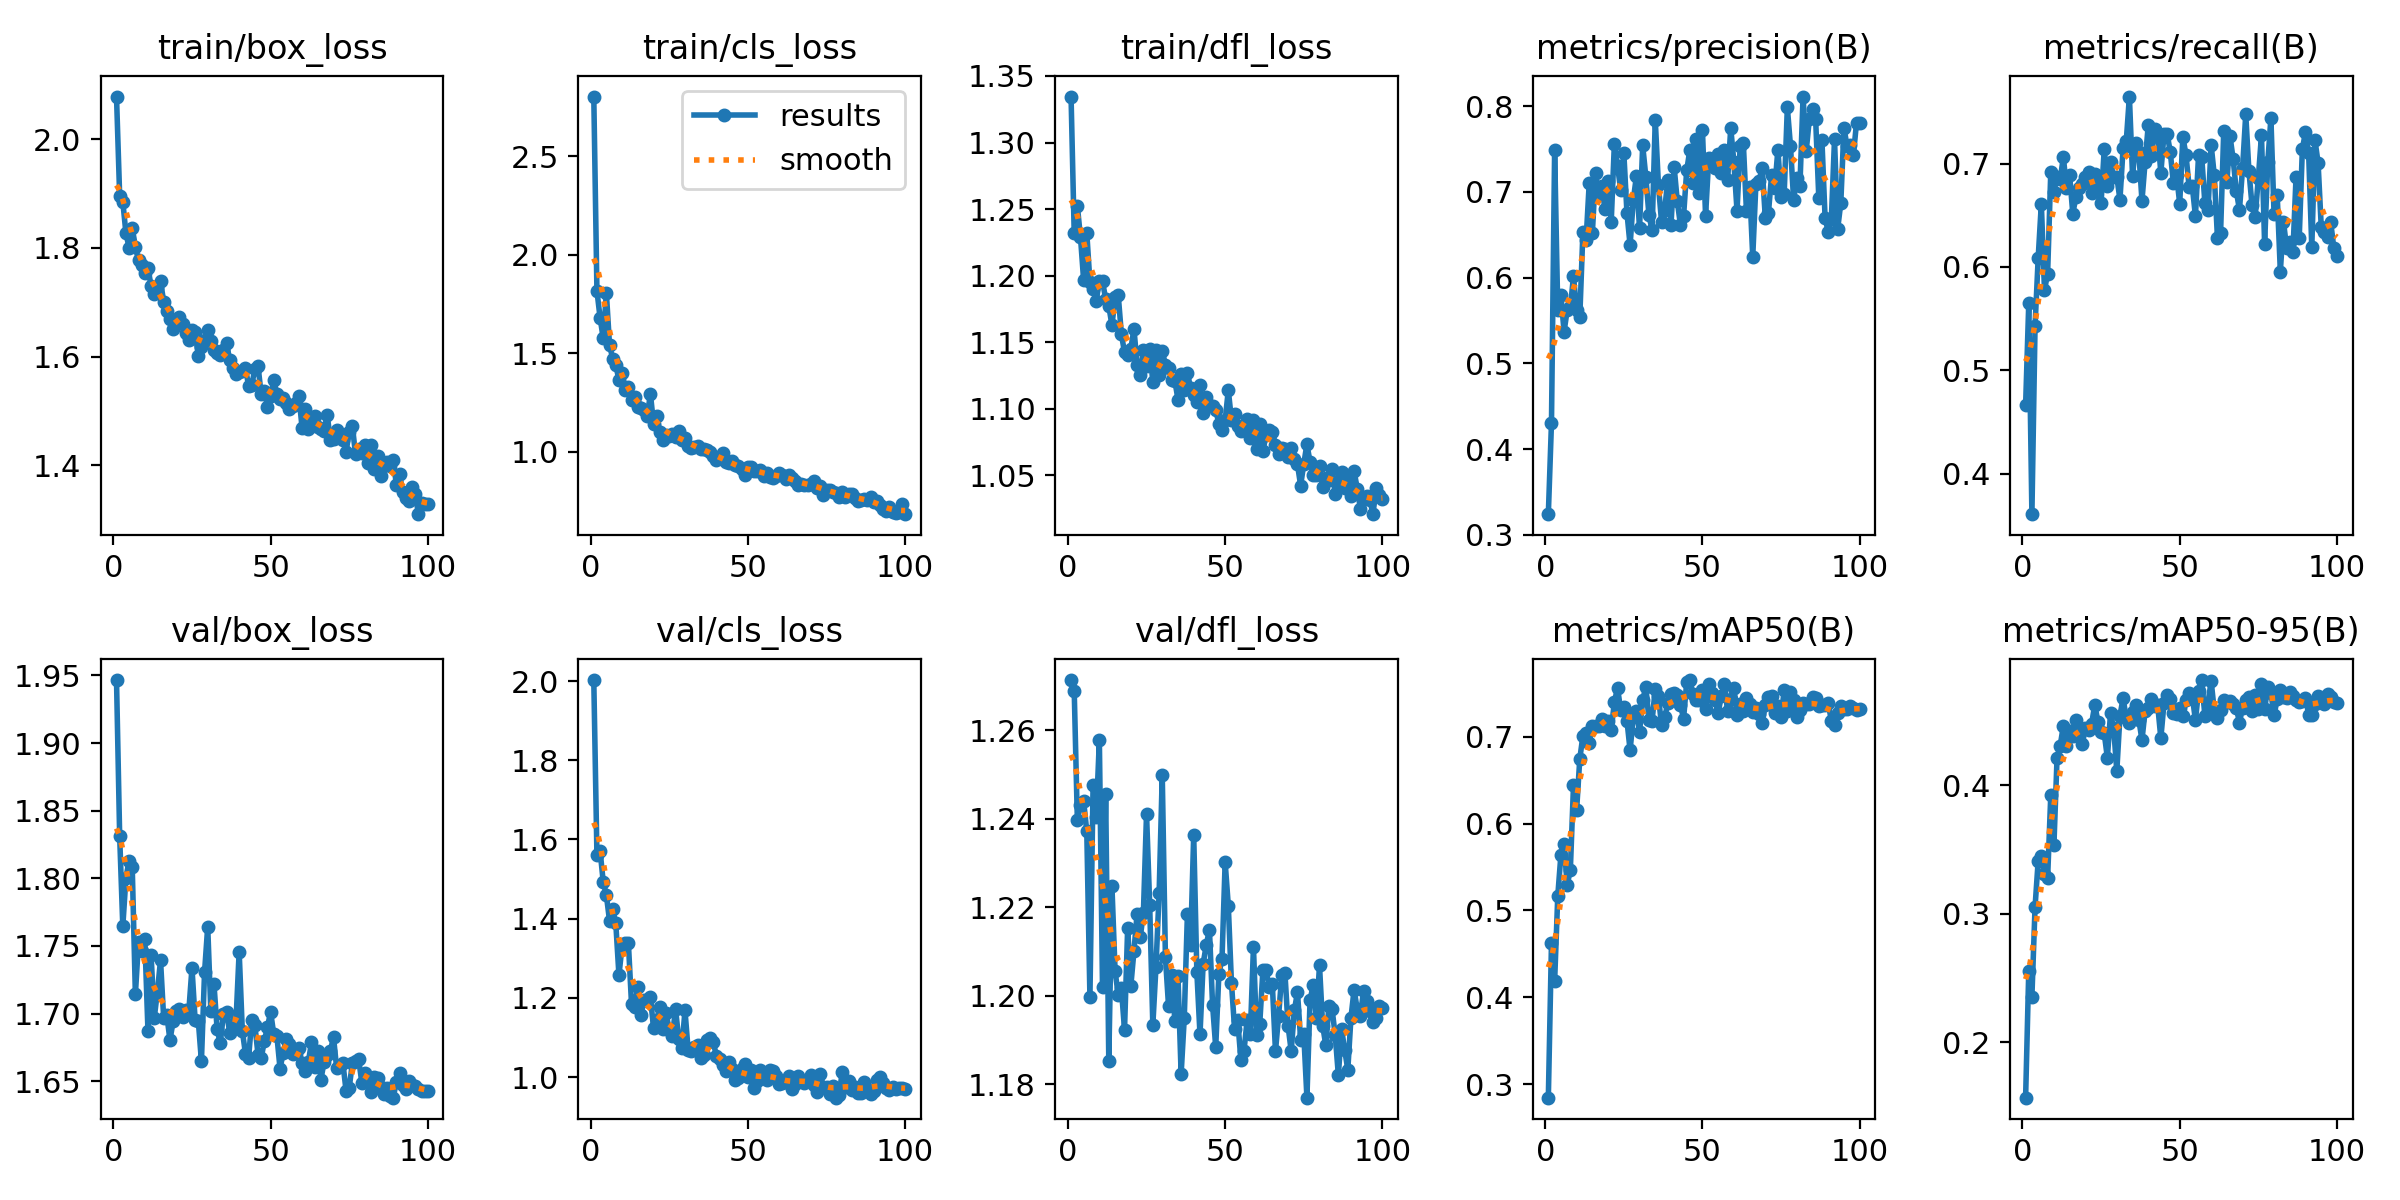

The file beside this chart, header and first rows:
epoch, time, train/box_loss, train/cls_loss, train/dfl_loss, metrics/precision(B), metrics/recall(B), metrics/mAP50(B), metrics/mAP50-95(B), val/box_loss, val/cls_loss, val/dfl_loss, lr/pg0, lr/pg1, lr/pg2
1, 83.56, 2.079, 2.804, 1.335, 0.324, 0.4662, 0.2844, 0.1569, 1.947, 2.003, 1.271, 0.0004712, 0.0004712, 0.0004712
2, 166.9, 1.896, 1.817, 1.232, 0.4308, 0.5648, 0.4624, 0.2555, 1.831, 1.562, 1.269, 0.0009382, 0.0009382, 0.0009382
3, 252.3, 1.885, 1.68, 1.252, 0.7486, 0.3609, 0.4184, 0.2355, 1.764, 1.572, 1.24, 0.001396, 0.001396, 0.001396
4, 335.4, 1.827, 1.576, 1.229, 0.5621, 0.5428, 0.5166, 0.3052, 1.801, 1.493, 1.243, 0.001387, 0.001387, 0.001387
5, 418.7, 1.801, 1.807, 1.197, 0.5798, 0.609, 0.564, 0.3414, 1.813, 1.46, 1.244, 0.001372, 0.001372, 0.001372
6, 502.2, 1.837, 1.543, 1.232, 0.5369, 0.661, 0.5762, 0.3454, 1.808, 1.395, 1.237, 0.001358, 0.001358, 0.001358
7, 585.1, 1.803, 1.473, 1.195, 0.5621, 0.5776, 0.5293, 0.3309, 1.714, 1.426, 1.2, 0.001344, 0.001344, 0.001344
8, 667.3, 1.777, 1.442, 1.19, 0.5652, 0.5937, 0.5468, 0.328, 1.753, 1.388, 1.248, 0.00133, 0.00133, 0.00133
9, 748.9, 1.768, 1.363, 1.181, 0.6015, 0.6917, 0.644, 0.3923, 1.746, 1.257, 1.24, 0.001316, 0.001316, 0.001316
10, 831.1, 1.755, 1.398, 1.196, 0.5619, 0.6728, 0.6159, 0.3535, 1.755, 1.332, 1.258, 0.001302, 0.001302, 0.001302
11, 912.5, 1.763, 1.311, 1.196, 0.554, 0.6872, 0.6744, 0.4216, 1.687, 1.338, 1.202, 0.001288, 0.001288, 0.001288
12, 993.9, 1.729, 1.33, 1.183, 0.6537, 0.6847, 0.7011, 0.431, 1.743, 1.339, 1.246, 0.001273, 0.001273, 0.001273
13, 1075, 1.715, 1.26, 1.177, 0.6434, 0.7063, 0.7041, 0.4464, 1.697, 1.185, 1.185, 0.001259, 0.001259, 0.001259
14, 1157, 1.726, 1.278, 1.163, 0.7102, 0.6765, 0.6929, 0.4309, 1.716, 1.177, 1.225, 0.001245, 0.001245, 0.001245
15, 1238, 1.738, 1.227, 1.184, 0.6521, 0.6887, 0.7122, 0.4427, 1.739, 1.227, 1.206, 0.001231, 0.001231, 0.001231
16, 1320, 1.701, 1.222, 1.185, 0.7219, 0.6517, 0.7117, 0.4385, 1.696, 1.157, 1.2, 0.001217, 0.001217, 0.001217
17, 1401, 1.684, 1.209, 1.156, 0.6969, 0.6674, 0.7126, 0.451, 1.699, 1.196, 1.202, 0.001203, 0.001203, 0.001203
18, 1483, 1.669, 1.18, 1.142, 0.7064, 0.6765, 0.72, 0.4432, 1.68, 1.192, 1.192, 0.001189, 0.001189, 0.001189
19, 1564, 1.652, 1.294, 1.141, 0.6805, 0.6803, 0.7127, 0.4321, 1.694, 1.202, 1.215, 0.001174, 0.001174, 0.001174
20, 1645, 1.661, 1.142, 1.145, 0.7133, 0.6872, 0.7183, 0.4444, 1.702, 1.124, 1.202, 0.00116, 0.00116, 0.00116
21, 1726, 1.673, 1.179, 1.16, 0.6653, 0.6915, 0.708, 0.4435, 1.703, 1.145, 1.21, 0.001146, 0.001146, 0.001146
22, 1808, 1.66, 1.101, 1.133, 0.7565, 0.672, 0.7396, 0.4482, 1.697, 1.177, 1.219, 0.001132, 0.001132, 0.001132
23, 1889, 1.643, 1.059, 1.126, 0.7304, 0.6898, 0.7564, 0.4629, 1.703, 1.121, 1.213, 0.001118, 0.001118, 0.001118
24, 1973, 1.63, 1.087, 1.144, 0.7027, 0.6786, 0.7305, 0.4495, 1.702, 1.161, 1.219, 0.001104, 0.001104, 0.001104
25, 2092, 1.648, 1.078, 1.132, 0.7459, 0.662, 0.7336, 0.4419, 1.734, 1.119, 1.241, 0.001089, 0.001089, 0.001089
26, 2176, 1.646, 1.09, 1.145, 0.6755, 0.7139, 0.7184, 0.4406, 1.695, 1.105, 1.221, 0.001075, 0.001075, 0.001075
27, 2257, 1.601, 1.072, 1.12, 0.6377, 0.6787, 0.6843, 0.4215, 1.695, 1.171, 1.193, 0.001061, 0.001061, 0.001061
28, 2339, 1.618, 1.105, 1.144, 0.6902, 0.7013, 0.7222, 0.4562, 1.665, 1.097, 1.207, 0.001047, 0.001047, 0.001047
29, 2421, 1.63, 1.058, 1.125, 0.7183, 0.6869, 0.729, 0.4447, 1.731, 1.073, 1.223, 0.001033, 0.001033, 0.001033
30, 2503, 1.65, 1.071, 1.144, 0.6574, 0.6872, 0.7059, 0.4112, 1.764, 1.168, 1.25, 0.001019, 0.001019, 0.001019
31, 2584, 1.629, 1.03, 1.133, 0.7544, 0.6651, 0.7418, 0.4543, 1.702, 1.069, 1.209, 0.001005, 0.001005, 0.001005
32, 2668, 1.613, 1.017, 1.13, 0.7178, 0.7149, 0.7575, 0.4681, 1.722, 1.067, 1.198, 0.0009904, 0.0009904, 0.0009904
33, 2750, 1.607, 1.025, 1.122, 0.6725, 0.7215, 0.7196, 0.4522, 1.688, 1.076, 1.205, 0.0009763, 0.0009763, 0.0009763
34, 2831, 1.603, 1.031, 1.121, 0.6554, 0.7648, 0.7185, 0.4484, 1.678, 1.08, 1.194, 0.0009621, 0.0009621, 0.0009621
35, 2913, 1.612, 1.012, 1.107, 0.7843, 0.6882, 0.7553, 0.4568, 1.7, 1.047, 1.204, 0.000948, 0.000948, 0.000948
36, 2996, 1.624, 1.016, 1.127, 0.7083, 0.7197, 0.7465, 0.4628, 1.701, 1.056, 1.182, 0.0009339, 0.0009339, 0.0009339
37, 3078, 1.593, 1.009, 1.114, 0.665, 0.711, 0.7134, 0.4513, 1.686, 1.094, 1.195, 0.0009197, 0.0009197, 0.0009197
38, 3159, 1.579, 0.9975, 1.127, 0.6795, 0.664, 0.7221, 0.4353, 1.688, 1.099, 1.219, 0.0009056, 0.0009056, 0.0009056
39, 3241, 1.568, 0.9767, 1.116, 0.7142, 0.7018, 0.7388, 0.4583, 1.695, 1.089, 1.211, 0.0008914, 0.0008914, 0.0008914
40, 3323, 1.571, 0.96, 1.11, 0.6609, 0.7371, 0.7489, 0.4604, 1.746, 1.053, 1.236, 0.0008773, 0.0008773, 0.0008773
41, 3405, 1.574, 0.9691, 1.105, 0.7293, 0.7075, 0.75, 0.4672, 1.687, 1.047, 1.205, 0.0008631, 0.0008631, 0.0008631
42, 3486, 1.58, 0.9929, 1.118, 0.6893, 0.7335, 0.7479, 0.462, 1.67, 1.031, 1.191, 0.000849, 0.000849, 0.000849
43, 3568, 1.546, 0.9456, 1.097, 0.6615, 0.7286, 0.7366, 0.4624, 1.667, 1.016, 1.207, 0.0008348, 0.0008348, 0.0008348
44, 3650, 1.548, 0.9417, 1.109, 0.6719, 0.6909, 0.7208, 0.4368, 1.695, 1.037, 1.211, 0.0008207, 0.0008207, 0.0008207
45, 3731, 1.577, 0.9522, 1.103, 0.725, 0.7281, 0.7628, 0.464, 1.691, 1.019, 1.215, 0.0008065, 0.0008065, 0.0008065
46, 3812, 1.583, 0.9322, 1.102, 0.749, 0.7289, 0.7652, 0.4707, 1.67, 0.9917, 1.198, 0.0007924, 0.0007924, 0.0007924
47, 3894, 1.531, 0.9272, 1.099, 0.7104, 0.7111, 0.7492, 0.4675, 1.667, 0.9984, 1.188, 0.0007782, 0.0007782, 0.0007782
48, 3975, 1.537, 0.9104, 1.089, 0.7614, 0.6811, 0.7421, 0.4563, 1.68, 1.022, 1.205, 0.0007641, 0.0007641, 0.0007641
49, 4057, 1.508, 0.8805, 1.084, 0.6987, 0.6889, 0.7427, 0.4553, 1.69, 1.034, 1.208, 0.0007499, 0.0007499, 0.0007499
50, 4138, 1.528, 0.9198, 1.091, 0.7727, 0.6613, 0.7532, 0.4603, 1.701, 0.9992, 1.23, 0.0007358, 0.0007358, 0.0007358
51, 4220, 1.556, 0.9236, 1.114, 0.6721, 0.7258, 0.7323, 0.4544, 1.685, 1.017, 1.22, 0.0007216, 0.0007216, 0.0007216
52, 4301, 1.532, 0.9024, 1.092, 0.7391, 0.7084, 0.7608, 0.4665, 1.683, 0.9722, 1.203, 0.0007075, 0.0007075, 0.0007075
53, 4382, 1.522, 0.9008, 1.096, 0.7381, 0.677, 0.7507, 0.4718, 1.659, 0.9902, 1.192, 0.0006934, 0.0006934, 0.0006934
54, 4464, 1.524, 0.9093, 1.087, 0.7278, 0.6781, 0.7423, 0.4697, 1.671, 1.018, 1.194, 0.0006792, 0.0006792, 0.0006792
55, 4545, 1.514, 0.8774, 1.083, 0.744, 0.6492, 0.7268, 0.4508, 1.681, 0.9981, 1.185, 0.0006651, 0.0006651, 0.0006651
56, 4626, 1.504, 0.8938, 1.087, 0.7226, 0.7085, 0.7471, 0.4739, 1.678, 0.9925, 1.188, 0.0006509, 0.0006509, 0.0006509
57, 4708, 1.51, 0.8714, 1.092, 0.7485, 0.7065, 0.7606, 0.4821, 1.67, 1.019, 1.195, 0.0006368, 0.0006368, 0.0006368
58, 4789, 1.514, 0.8681, 1.078, 0.7134, 0.6618, 0.7292, 0.4543, 1.671, 1.014, 1.191, 0.0006226, 0.0006226, 0.0006226
59, 4871, 1.528, 0.8787, 1.092, 0.7747, 0.6553, 0.7438, 0.4643, 1.674, 1.004, 1.211, 0.0006085, 0.0006085, 0.0006085
60, 4952, 1.469, 0.8932, 1.07, 0.735, 0.7179, 0.7563, 0.4812, 1.664, 0.9836, 1.191, 0.0005943, 0.0005943, 0.0005943
... 40 more rows
